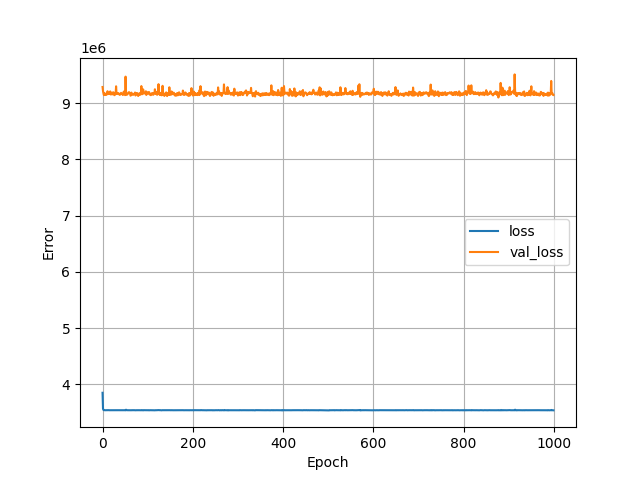

Data behind this chart, as committed beside it:
, loss, val_loss, epoch
0, 3852635, 9287171, 0
1, 3569926, 9215677, 1
2, 3547220, 9174670, 2
3, 3543780, 9144386, 3
4, 3543036, 9176514, 4
5, 3542128, 9146815, 5
6, 3542474, 9167880, 6
7, 3542327, 9160155, 7
8, 3543203, 9148404, 8
9, 3543318, 9163745, 9
10, 3542930, 9156654, 10
11, 3542908, 9211667, 11
12, 3544266, 9169103, 12
13, 3543074, 9161680, 13
14, 3543098, 9168878, 14
15, 3542621, 9166415, 15
16, 3542708, 9180692, 16
17, 3543000, 9208951, 17
18, 3542407, 9154608, 18
19, 3542491, 9158473, 19
20, 3543473, 9158241, 20
21, 3542072, 9188102, 21
22, 3542515, 9156719, 22
23, 3542864, 9177142, 23
24, 3542584, 9193404, 24
25, 3542963, 9171083, 25
26, 3541742, 9141461, 26
27, 3542956, 9143643, 27
28, 3543018, 9184333, 28
29, 3542912, 9168194, 29
30, 3542948, 9299757, 30
31, 3544403, 9172841, 31
32, 3542640, 9161834, 32
33, 3542860, 9165297, 33
34, 3543101, 9180561, 34
35, 3542658, 9177532, 35
36, 3542994, 9171715, 36
37, 3542279, 9153419, 37
38, 3542779, 9161330, 38
39, 3542850, 9151391, 39
40, 3542974, 9165523, 40
41, 3542110, 9183251, 41
42, 3543193, 9173006, 42
43, 3542804, 9163723, 43
44, 3542280, 9157682, 44
45, 3543100, 9144163, 45
46, 3542961, 9171516, 46
47, 3542388, 9205797, 47
48, 3542506, 9178283, 48
49, 3542422, 9156766, 49
50, 3542664, 9142394, 50
51, 3541276, 9471512, 51
52, 3552272, 9209667, 52
53, 3543916, 9149855, 53
54, 3542962, 9160283, 54
55, 3543035, 9155026, 55
56, 3542604, 9169987, 56
57, 3542397, 9173673, 57
58, 3542891, 9193527, 58
59, 3542893, 9194141, 59
... 940 more rows
